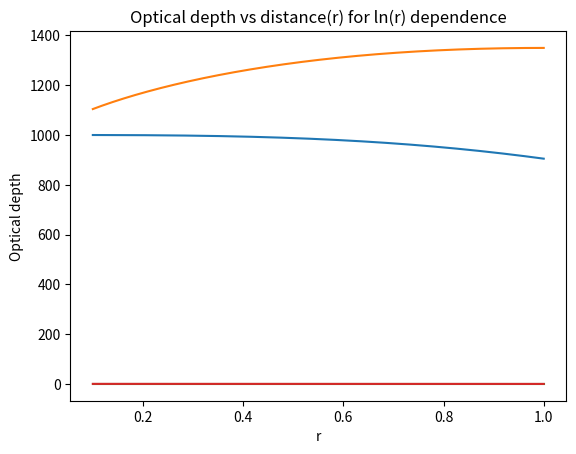

The matplotlib source for this figure:
import numpy as np
import matplotlib.pyplot as plt

# constants
alpha_0 = 0.1 # Assuming
sigma_0 = 0.2 # Assuming
I_0 = 1000 # Assuming
L = 1 # Assuming

# Part i
# Part a
def I_i(r):
    return I_0*np.exp(-(alpha_0 + sigma_0)*(r**3/3))
# Part b
def I_ii(r):
    return I_0*np.exp(-(alpha_0 + sigma_0)*(r*np.log(r) - r))

# Part ii
# Part a
def tau_i(r):
    return (alpha_0 + sigma_0)*(r**3/3)
# Part b
def tau_ii(r):
    return (alpha_0 + sigma_0)*(r*np.log(r) - r)

r = np.linspace(0.1*L, L, 1000)

plt.plot(r, I_i(r))
plt.title('Intensity vs distance(r) for r^2 dependence')
plt.ylabel('Intensity')
plt.xlabel('r')
plt.show()

plt.plot(r, I_ii(r))
plt.title('Intensity vs distance(r) for ln(r) dependence')
plt.ylabel('Intensity')
plt.xlabel('r')
plt.show()

plt.plot(r, tau_i(r))
plt.title('Optical depth vs distance(r) for r^2 dependence')
plt.ylabel('Optical depth')
plt.xlabel('r')
plt.show()

plt.plot(r, tau_ii(r))
plt.title('Optical depth vs distance(r) for ln(r) dependence')
plt.ylabel('Optical depth')
plt.xlabel('r')
plt.show()

